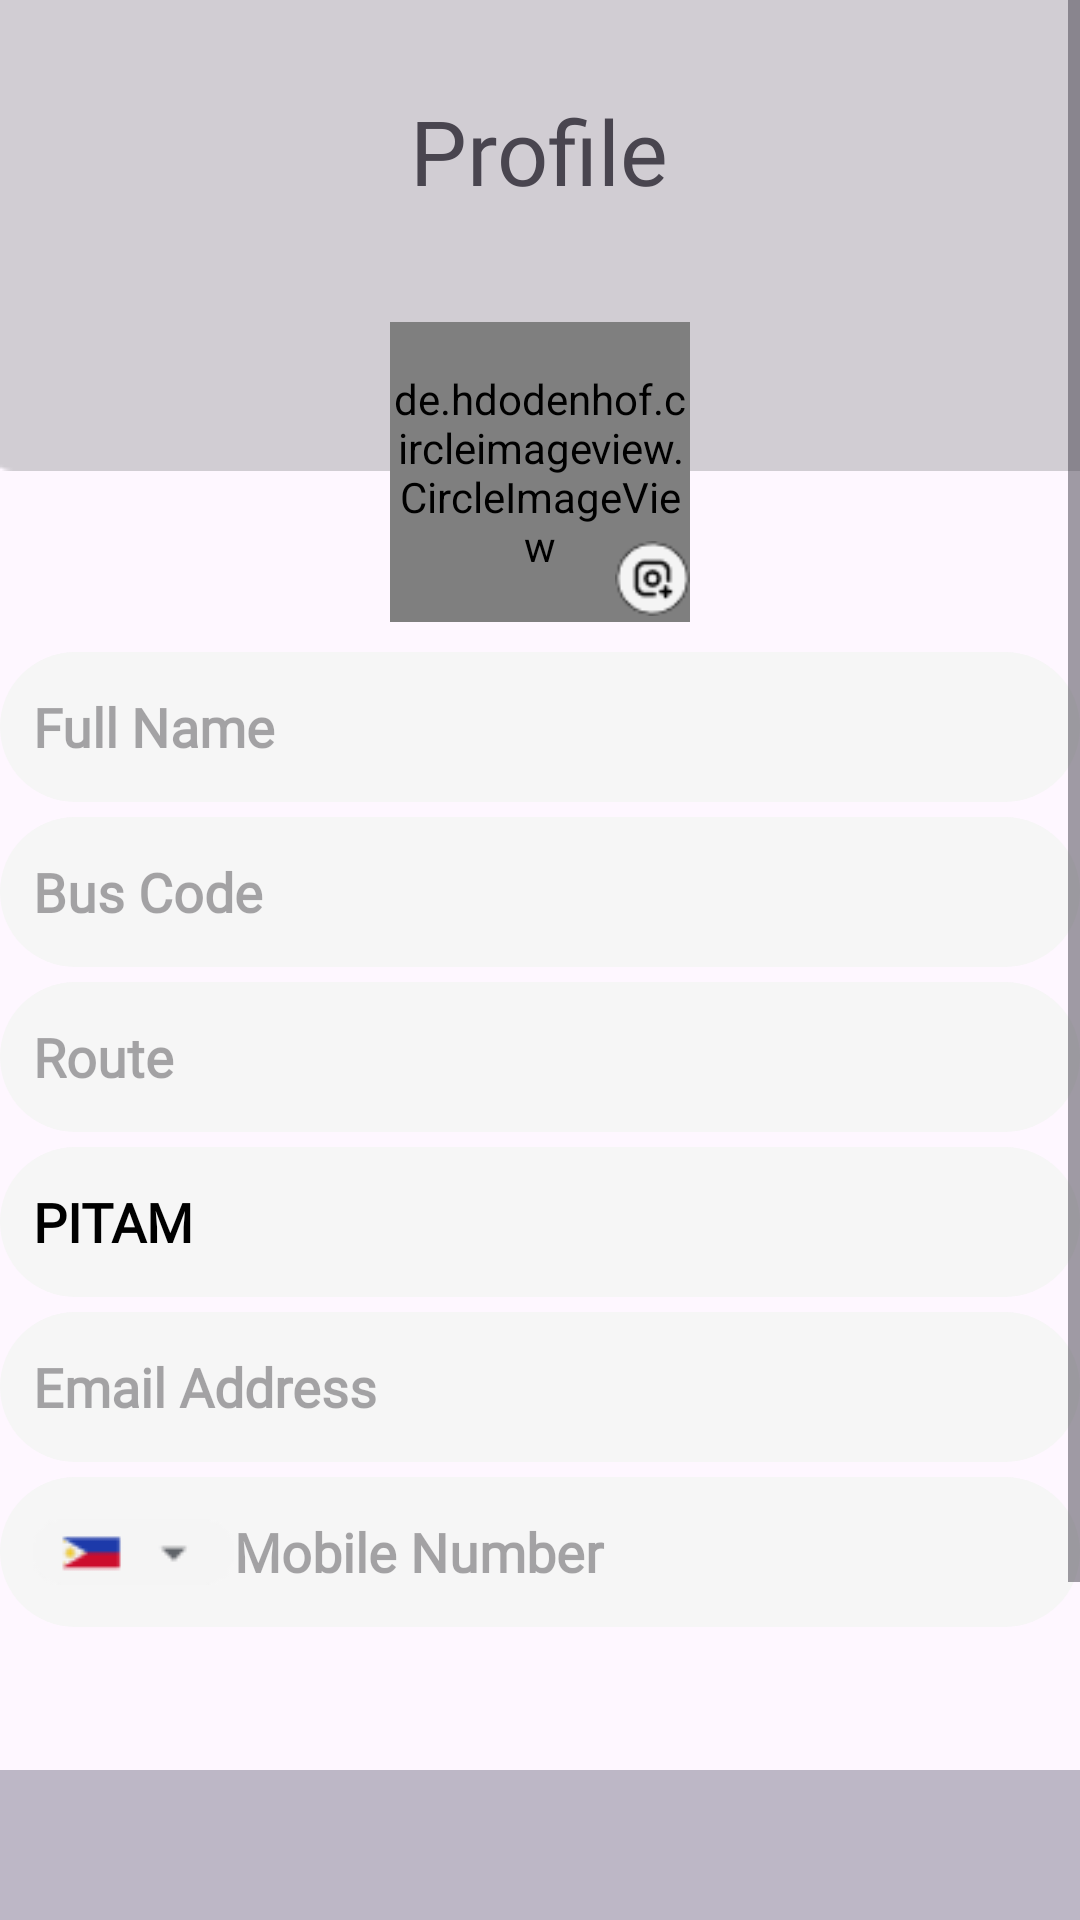

The Android layout XML behind this screen, and the referenced resources:
<!-- AndroidManifest.xml: application theme Theme.BusYanCapstone -->
<!-- res/layout/activity_profile.xml -->
<?xml version="1.0" encoding="utf-8"?>
<androidx.constraintlayout.widget.ConstraintLayout xmlns:android="http://schemas.android.com/apk/res/android"
    xmlns:app="http://schemas.android.com/apk/res-auto"
    xmlns:tools="http://schemas.android.com/tools"
    android:layout_width="match_parent"
    android:layout_height="match_parent"
    tools:context=".Profile">

    <ScrollView
        android:id="@+id/scrollview"
        android:layout_width="match_parent"
        android:layout_height="0dp"
        android:fillViewport="true"
        android:paddingBottom="16dp"
        app:layout_constraintBottom_toTopOf="@+id/bottomNavigationView"
        app:layout_constraintEnd_toEndOf="parent"
        app:layout_constraintHorizontal_bias="0.0"
        app:layout_constraintStart_toStartOf="parent"
        app:layout_constraintTop_toTopOf="parent"
        app:layout_constraintVertical_bias="0.0">

        <RelativeLayout
            android:layout_width="match_parent"
            android:layout_height="match_parent">


            <TextView
                android:id="@+id/tv_rectangleprofile"
                android:layout_width="match_parent"
                android:layout_height="wrap_content"
                android:layout_centerHorizontal="true"
                android:background="@drawable/rectangleprofile"/>

            <TextView
                android:id="@+id/textview"
                android:layout_width="wrap_content"
                android:layout_height="wrap_content"
                android:layout_centerHorizontal="true"
                android:layout_marginTop="30dp"
                android:fontFamily="@font/poppins_medium"
                android:text="Profile"
                android:textSize="30dp" />

            <de.hdodenhof.circleimageview.CircleImageView
                android:id="@+id/iv_profilePic"
                android:layout_width="100dp"
                android:layout_height="100dp"
                android:layout_below="@+id/textview"
                android:layout_centerHorizontal="true"
                android:layout_marginTop="37dp"
                android:src="@drawable/eclipseprofile" />

            <ImageView
                android:id="@+id/iv_uploadPhotoBtn"
                android:layout_width="25dp"
                android:layout_height="wrap_content"
                android:layout_alignEnd="@+id/iv_profilePic"
                android:layout_alignBottom="@+id/iv_profilePic"
                android:layout_marginEnd="0dp"
                android:layout_marginBottom="0dp"
                android:src="@drawable/edit" />




            <EditText
                android:id="@+id/name"
                android:layout_width="360dp"
                android:layout_height="50dp"
                android:layout_centerHorizontal="true"
                android:layout_marginTop="10dp"
                android:background="@drawable/round"
                android:backgroundTint="@color/figma6"
                android:fontFamily="@font/poppins"
                android:layout_below="@+id/iv_profilePic"
                android:hint="Full Name"
                android:enabled="false"
                android:visibility="visible"
                android:padding="11dp"
                android:textStyle="bold" />

            <EditText
                android:id="@+id/bscode"
                android:layout_width="360dp"
                android:layout_height="50dp"
                android:layout_below="@+id/name"
                android:layout_centerHorizontal="true"
                android:layout_marginTop="5dp"
                android:background="@drawable/round"
                android:backgroundTint="@color/figma6"
                android:fontFamily="@font/poppins"
                android:enabled="false"
                android:visibility="visible"
                android:hint="Bus Code"
                android:padding="11dp"
                android:textStyle="bold" />

            <EditText
                android:id="@+id/route"
                android:layout_width="360dp"
                android:layout_height="50dp"
                android:layout_below="@id/bscode"
                android:layout_centerHorizontal="true"
                android:layout_marginTop="5dp"
                android:background="@drawable/round"
                android:backgroundTint="@color/figma6"
                android:fontFamily="@font/poppins"
                android:hint="Route"
                android:enabled="false"
                android:visibility="visible"
                android:padding="11dp"
                android:textStyle="bold" />

            <EditText
                android:id="@+id/org"
                android:layout_width="360dp"
                android:layout_height="50dp"
                android:layout_below="@id/route"
                android:layout_centerHorizontal="true"
                android:layout_marginTop="5dp"
                android:background="@drawable/round"
                android:backgroundTint="@color/figma6"
                android:fontFamily="@font/poppins"
                android:hint="PITAM"
                android:enabled="false"
                android:visibility="visible"
                android:padding="11dp"
                android:textColorHint="@color/black"
                android:textStyle="bold" />

            <EditText
                android:id="@+id/email"
                android:layout_width="360dp"
                android:layout_height="50dp"
                android:layout_below="@id/org"
                android:layout_centerHorizontal="true"
                android:layout_marginTop="5dp"
                android:background="@drawable/round"
                android:backgroundTint="@color/figma6"
                android:fontFamily="@font/poppins"
                android:hint="Email Address"
                android:visibility="visible"
                android:enabled="false"
                android:padding="11dp"
                android:textStyle="bold" />

            <EditText
                android:id="@+id/number"
                android:layout_width="360dp"
                android:layout_height="50dp"
                android:layout_below="@id/email"
                android:layout_centerHorizontal="true"
                android:layout_marginTop="5dp"
                android:background="@drawable/round"
                android:backgroundTint="@color/figma6"
                android:drawableLeft="@drawable/phflag"
                android:fontFamily="@font/poppins"
                android:hint="Mobile Number"
                android:visibility="visible"
                android:enabled="false"
                android:padding="11dp"
                android:textStyle="bold" />

            
            
            
            
            
            
            

            <TextView
                android:id="@+id/link"
                android:layout_width="wrap_content"
                android:layout_height="wrap_content"
                android:layout_below="@id/number"
                android:layout_marginLeft="20dp"
                android:layout_marginTop="15dp"
                android:fontFamily="@font/poppins_medium"
                android:text="Linked Accounts"
                android:textColor="#A6000000"
                android:visibility="gone"/>

            <TextView
                android:id="@+id/linkgo"
                android:layout_width="wrap_content"
                android:layout_height="wrap_content"
                android:layout_below="@id/link"
                android:layout_marginLeft="65dp"
                android:layout_marginTop="5dp"
                android:fontFamily="@font/poppins_medium"
                android:text="Google"
                android:visibility="gone"/>

            <ImageView
                android:id="@+id/googlel"
                android:layout_width="wrap_content"
                android:layout_height="wrap_content"
                android:layout_below="@id/link"
                android:layout_marginLeft="15dp"
                android:src="@drawable/google"
                android:visibility="gone"/>

            <TextView
                android:id="@+id/linkfb"
                android:layout_width="wrap_content"
                android:layout_height="wrap_content"
                android:layout_below="@id/linkgo"
                android:layout_marginLeft="65dp"
                android:layout_marginTop="5dp"
                android:fontFamily="@font/poppins_medium"
                android:text="Facebook"
                android:visibility="gone"/>

            <ImageView
                android:id="@+id/facebookl"
                android:layout_width="28dp"
                android:layout_height="wrap_content"
                android:layout_below="@id/googlel"
                android:layout_marginLeft="21dp"
                android:src="@drawable/facebook1"
                android:visibility="gone"/>


            <androidx.appcompat.widget.SwitchCompat
                android:id="@+id/sw_googleSwitch"
                android:layout_width="wrap_content"
                android:layout_height="wrap_content"
                android:layout_below="@id/link"
                android:layout_marginLeft="330dp"
                android:clickable="false"
                android:thumb="@drawable/toggle_on_off"
                app:track="@drawable/track"
                android:visibility="gone"/>

            <androidx.appcompat.widget.SwitchCompat
                android:id="@+id/sw_fbSwitch"
                android:layout_width="wrap_content"
                android:layout_height="wrap_content"
                android:layout_below="@id/googlel"
                android:layout_marginLeft="330dp"
                android:layout_marginTop="-15dp"
                android:clickable="false"
                android:thumb="@drawable/toggle_on_off"
                app:track="@drawable/track"
                android:visibility="gone"/>

            <com.google.android.material.button.MaterialButton
                android:id="@+id/update"
                android:layout_width="360dp"
                android:layout_height="50dp"
                android:layout_below="@id/facebookl"
                android:layout_centerHorizontal="true"
                android:layout_marginTop="50dp"
                android:backgroundTint="@color/figma"
                android:fontFamily="@font/poppins"
                android:text="Update Profile"
                android:textSize="16dp"
                android:textStyle="bold" />


        </RelativeLayout>
    </ScrollView>

    <com.google.android.material.bottomnavigation.BottomNavigationView
        android:id="@+id/bottomNavigationView"
        android:layout_width="match_parent"
        android:layout_height="50dp"
        android:layout_alignParentBottom="true"
        android:background="@color/navbg"
        android:elevation="2dp"
        app:itemIconSize="30dp"
        app:itemIconTint="@drawable/item_selector"
        app:itemRippleColor="@android:color/transparent"
        app:labelVisibilityMode="unlabeled"
        app:layout_constraintBottom_toBottomOf="parent"
        app:menu="@menu/bottom_menu" />

</androidx.constraintlayout.widget.ConstraintLayout>
<!-- resources referenced by this layout -->
<resources>
  <color name="black">#FF000000</color>
  <color name="figma">#8B819A</color>
  <color name="figma6">#f6f6f6</color>
  <color name="navbg">#bdb7c6</color>
  <!-- drawable eclipseprofile: png bitmap (drawable, 1333 bytes) -->
  <!-- drawable edit: png bitmap (drawable, 865 bytes) -->
  <!-- drawable facebook1: png bitmap (drawable, 468 bytes) -->
  <!-- drawable google: png bitmap (drawable, 732 bytes) -->
  <!-- drawable item_selector (drawable) -->
  <?xml version="1.0" encoding="utf-8"?>
  <selector xmlns:android="http://schemas.android.com/apk/res/android">
  
   <item
       android:state_selected="true"
       android:color = "@color/figma"/>
  
      <item
          android:state_selected="false"
          android:color = "@color/grey"/>
  
  </selector>
  <!-- drawable phflag: png bitmap (drawable, 883 bytes) -->
  <!-- drawable profileline: png bitmap (drawable, 138 bytes) -->
  <!-- drawable rectangleprofile: png bitmap (drawable, 691 bytes) -->
  <!-- drawable round (drawable) -->
  <?xml version="1.0" encoding="utf-8"?>
  <shape xmlns:android="http://schemas.android.com/apk/res/android">
  
      <solid android:color= "#fff"/>
  
      <corners
  
          android:topRightRadius="45dp"
          android:topLeftRadius="45dp"
          android:bottomLeftRadius="45dp"
          android:bottomRightRadius="45dp"/>
  
  </shape>
  <!-- drawable toggle_on_off (drawable) -->
  <?xml version="1.0" encoding="utf-8"?>
  <selector xmlns:android="http://schemas.android.com/apk/res/android">
      <item android:state_checked="true">
          <shape android:shape="oval">
              <solid android:color="@color/greenlink"/>
                  <stroke android:width="1dp"
                      android:color="@color/greenlink"/>
              <size android:width="20dp"
                  android:height="15dp"/>
          </shape>
      </item>
  
  
          <item android:state_checked="false">
              <shape android:shape="oval">
                  <solid android:color="@android:color/white"/>
                  <stroke android:width="1dp"
                      android:color="@color/grey"/>
                  <size android:width="20dp"
                      android:height="15dp"/>
              </shape>
          </item>
  
  
  </selector>
  <!-- drawable track (drawable) -->
  <?xml version="1.0" encoding="utf-8"?>
  <selector xmlns:android="http://schemas.android.com/apk/res/android">
  
      <item android:state_checked="true">
          <shape android:shape="rectangle">
              <solid android:color="@color/greenlink"/>
               <corners android:radius="15dp"/>
              <stroke android:width="1dp"
                  android:color="@color/greenlink"/>
                  <size android:height="20dp"/>
          </shape>
      </item>
  
      <item android:state_checked="false">
          <shape android:shape="rectangle">
              <solid android:color="@color/white"/>
              <corners android:radius="15dp"/>
              <stroke android:width="1dp"
                  android:color="@color/grey"/>
              <size android:height="20dp"/>
          </shape>
      </item>
  
  
  
  </selector>
  <style name="Theme.BusYanCapstone" parent="Base.Theme.BusYanCapstone" />
  <color name="grey">#d2d2d2</color>
  <color name="greenlink">#00b11c</color>
  <color name="white">#FFFFFFFF</color>
  <style name="Base.Theme.BusYanCapstone" parent="Theme.Material3.Light.NoActionBar">
          
          
      </style>
</resources>
